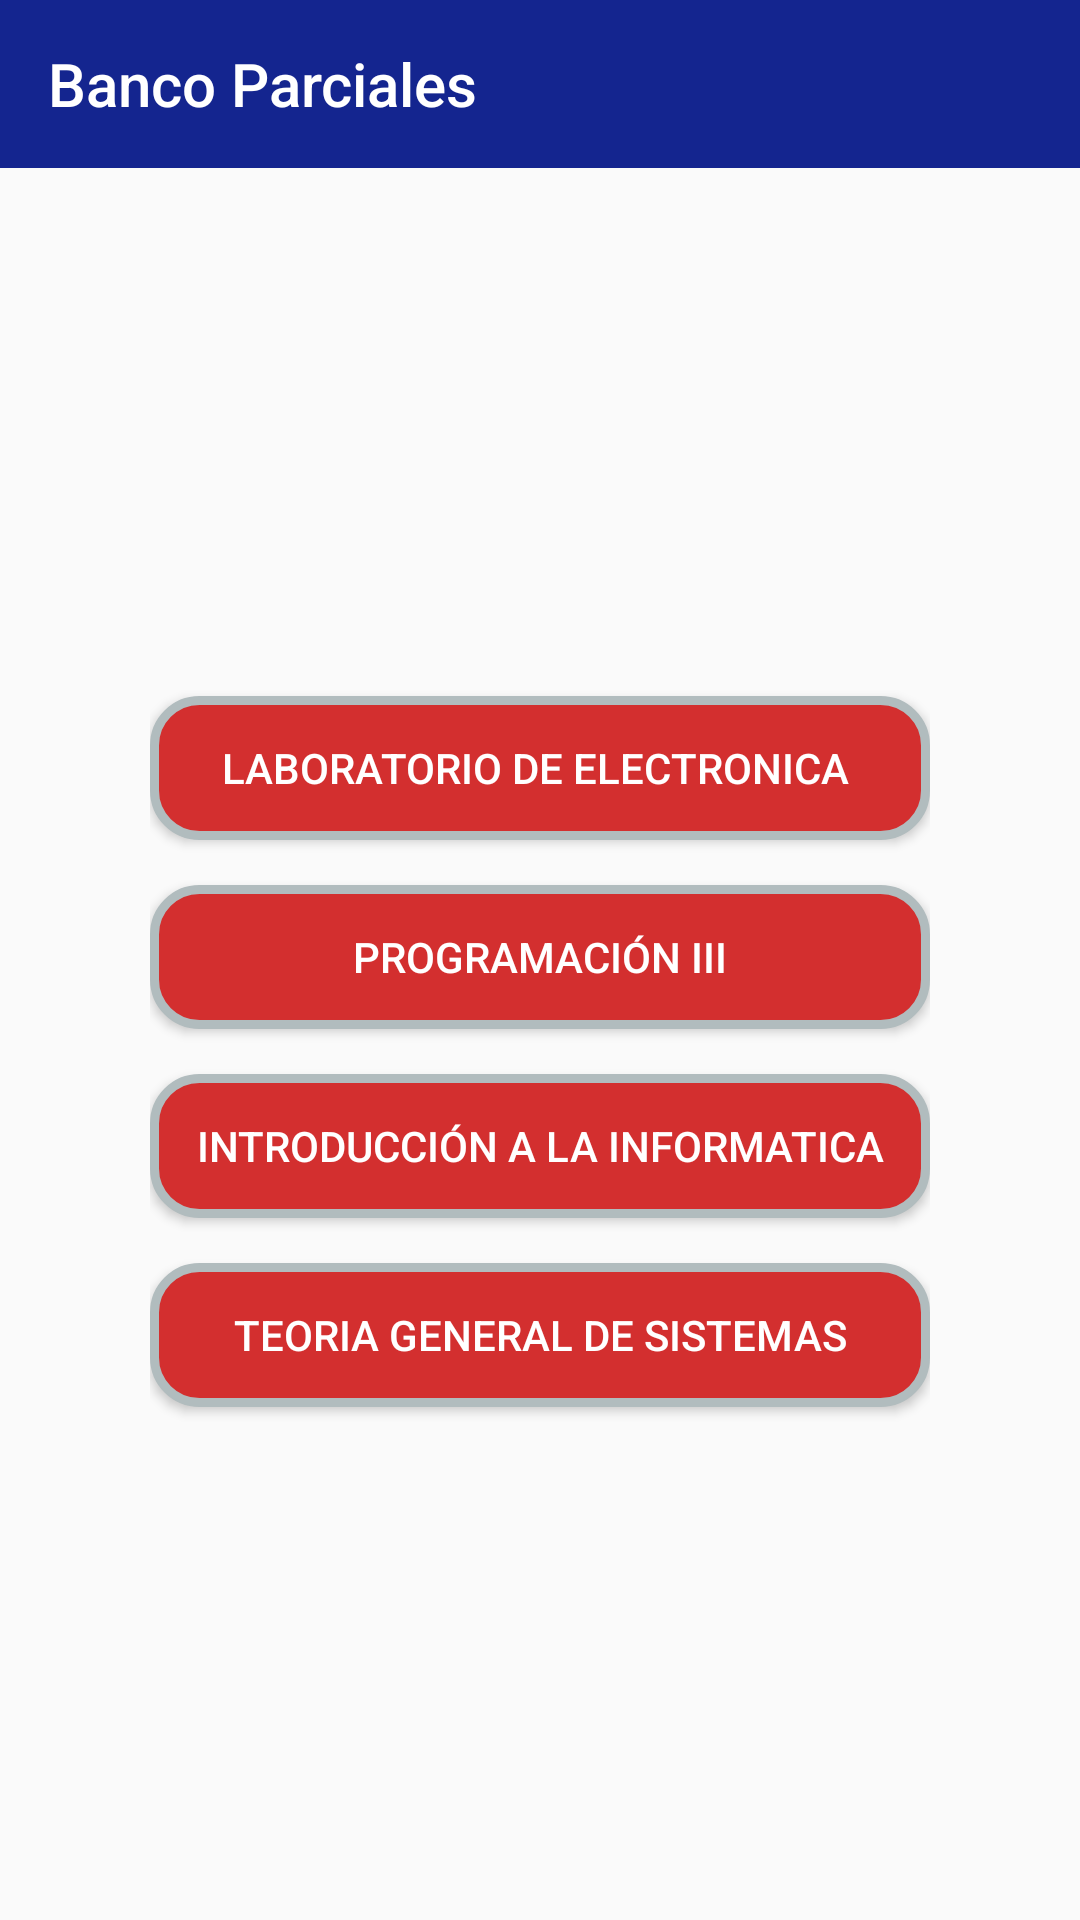

Layout XML and referenced resources for this Android screen:
<!-- AndroidManifest.xml: application theme AppTheme -->
<!-- res/layout/activity_materias4.xml -->
<?xml version="1.0" encoding="utf-8"?>
<android.support.design.widget.CoordinatorLayout xmlns:android="http://schemas.android.com/apk/res/android"
    xmlns:app="http://schemas.android.com/apk/res-auto"
    xmlns:tools="http://schemas.android.com/tools"
    android:layout_width="match_parent"
    android:layout_height="match_parent"
    tools:context="com.digital.electronica.bancoparciales.ActivityMaterias4">

    <LinearLayout
        android:layout_width="match_parent"
        android:layout_height="match_parent"
        android:orientation="vertical">

        <include
            android:id="@+id/include"
            layout="@layout/toolbar"/>

        <LinearLayout
            android:layout_width="match_parent"
            android:layout_height="match_parent"
            android:orientation="vertical"
            android:gravity="center"
            android:paddingLeft="50dp"
            android:paddingRight="50dp"
            android:paddingTop="20dp">

            <Button
                android:id="@+id/BTNlabe"
                android:layout_width="match_parent"
                android:layout_height="wrap_content"
                android:layout_marginBottom="15dp"
                android:layout_gravity="end"
                android:text="Laboratorio de Electronica "
                android:textColor="@color/blanco"
                android:background="@drawable/btn_colorojo"/>

            <Button
                android:id="@+id/BTNprogra3"
                android:layout_width="match_parent"
                android:layout_height="wrap_content"
                android:layout_marginBottom="15dp"
                android:layout_gravity="end"
                android:text="Programación III"
                android:textColor="@color/blanco"
                android:background="@drawable/btn_colorojo"/>


            <Button
                android:id="@+id/BTNfundamentos"
                android:layout_width="match_parent"
                android:layout_height="wrap_content"
                android:layout_marginBottom="15dp"
                android:layout_gravity="end"
                android:text="Introducción a la Informatica"
                android:textColor="@color/blanco"
                android:background="@drawable/btn_colorojo"/>

            <Button
                android:id="@+id/BTNtgs"
                android:layout_width="match_parent"
                android:layout_height="wrap_content"
                android:layout_marginBottom="15dp"
                android:layout_gravity="end"
                android:text="Teoria General de Sistemas"
                android:textColor="@color/blanco"
                android:background="@drawable/btn_colorojo"/>
        </LinearLayout>
    </LinearLayout>

</android.support.design.widget.CoordinatorLayout>
<!-- res/layout/toolbar.xml (included above) -->
<?xml version="1.0" encoding="utf-8"?>
<android.support.v7.widget.Toolbar
    xmlns:android="http://schemas.android.com/apk/res/android"
    xmlns:app="http://schemas.android.com/apk/res-auto"
    android:id="@+id/toolbar"
    android:minHeight="?attr/actionBarSize"
    android:background="@color/colorPrimary"
    android:layout_width="match_parent"
    android:layout_height="wrap_content"
    android:theme="@style/ThemeOverlay.AppCompat.Dark.ActionBar"
    app:popupTheme="@style/ThemeOverlay.AppCompat.Light"
    app:layout_collapseMode="pin"
    app:title="@string/app_name"
    >
</android.support.v7.widget.Toolbar>
<!-- resources referenced by this layout -->
<resources>
  <color name="blanco">#ffffff</color>
  <color name="colorPrimary">#14258f</color>
  <!-- drawable btn_colorojo (drawable) -->
  <?xml version="1.0" encoding="utf-8"?>
  <shape xmlns:android="http://schemas.android.com/apk/res/android">
  <solid android:color="#D32F2F"/>
  <stroke android:width="3dp" android:color="#B1BCBE" />
  <corners android:radius="15dp"/>
  <padding android:left="0dp" android:top="0dp" android:right="0dp" android:bottom="0dp" />
  
  </shape>
  <string name="app_name">Banco Parciales</string>
  <style name="AppTheme" parent="Theme.AppCompat.Light.NoActionBar">
          
          <item name="colorPrimary">@color/colorPrimary</item>
          <item name="colorPrimaryDark">@color/colorPrimaryDark</item>
          <item name="colorAccent">@color/colorAccent</item>
      </style>
  <color name="colorPrimaryDark">#1A237E</color>
  <color name="colorAccent">#1976D2</color>
</resources>
